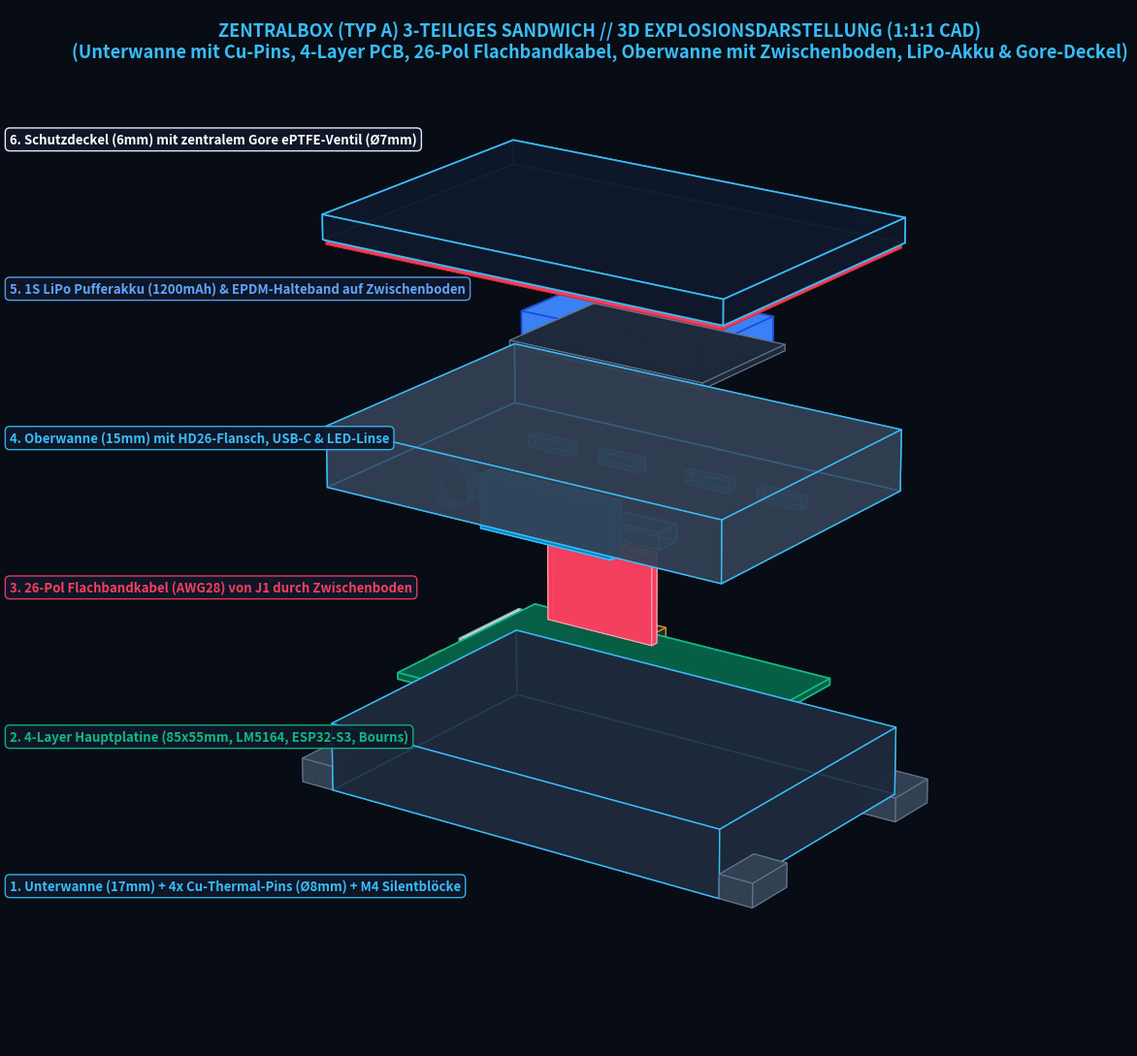
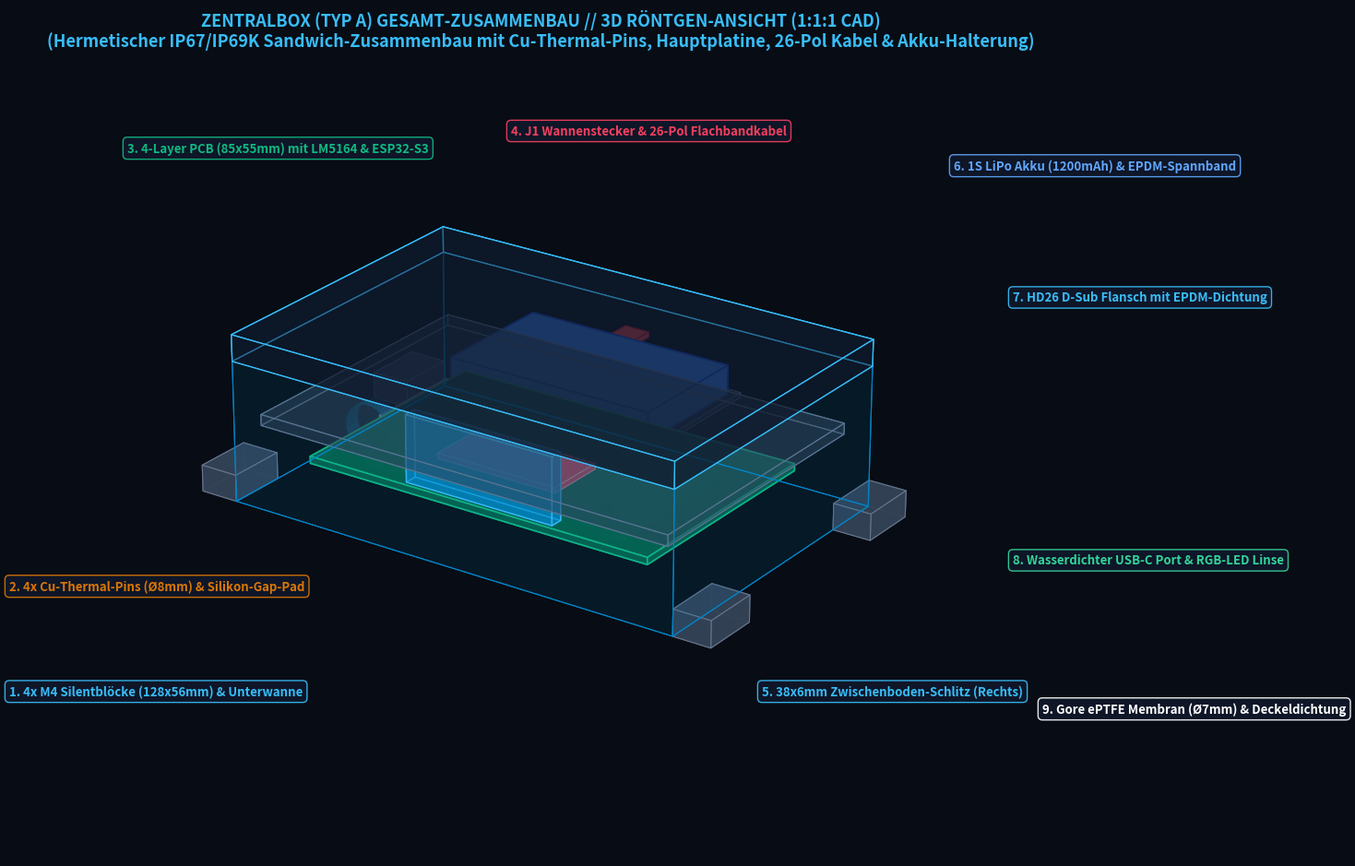
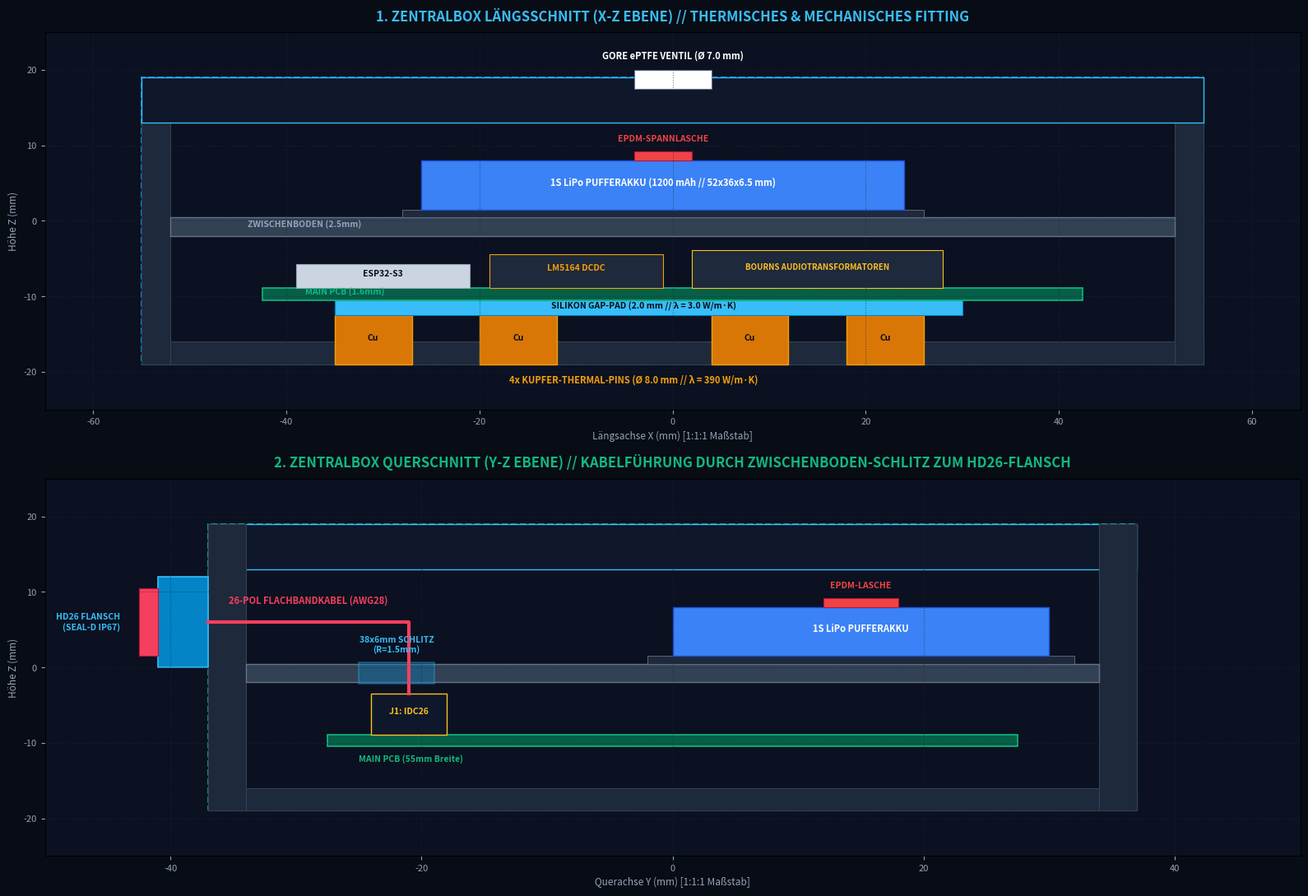

The matplotlib source for these figures, in order:
#!/usr/bin/env python3
"""
OpenMotorBridge Central Main Box & Main Board Virtual CAD Fitting & Validation Generator
-----------------------------------------------------------------------------------------
Generates photorealistic, exact 1:1:1 Euclidean scale 3D CAD visualizations and cross-sections
validating the mechanical, thermal, and electrical integration of the central main box:
  1. main_box_full_assembly_exploded_3d.png: 3D Exploded View of All Sandwich Layers
  2. main_box_assembly_mated_3d.png: 3D Translucent X-Ray View of Closed & Mated Box
  3. main_box_assembly_cross_section.png: Longitudinal (X-Z) & Transverse (Y-Z Cable) Cross-Sections
"""

import os
import sys
import numpy as np
import matplotlib
matplotlib.use('Agg')
import matplotlib.pyplot as plt
from mpl_toolkits.mplot3d import Axes3D
from mpl_toolkits.mplot3d.art3d import Poly3DCollection
import matplotlib.patches as patches

output_dir = "hardware/cad"
os.makedirs(output_dir, exist_ok=True)

def draw_box(ax, x0, y0, z0, dx, dy, dz, color, alpha=1.0, edgecolor=None, linewidth=0.5):
    """Draws a 3D rectangular solid volume."""
    vertices = np.array([
        [x0, y0, z0],
        [x0 + dx, y0, z0],
        [x0 + dx, y0 + dy, z0],
        [x0, y0 + dy, z0],
        [x0, y0, z0 + dz],
        [x0 + dx, y0, z0 + dz],
        [x0 + dx, y0 + dy, z0 + dz],
        [x0, y0 + dy, z0 + dz]
    ])
    faces = [
        [vertices[0], vertices[1], vertices[2], vertices[3]], # Bottom (-Z)
        [vertices[4], vertices[5], vertices[6], vertices[7]], # Top (+Z)
        [vertices[0], vertices[1], vertices[5], vertices[4]], # Front (-Y)
        [vertices[2], vertices[3], vertices[7], vertices[6]], # Back (+Y)
        [vertices[0], vertices[3], vertices[7], vertices[4]], # Left (-X)
        [vertices[1], vertices[2], vertices[6], vertices[5]]  # Right (+X)
    ]
    poly = Poly3DCollection(faces, facecolors=color, alpha=alpha, edgecolors=edgecolor, linewidths=linewidth)
    ax.add_collection3d(poly)
    return vertices

def draw_cylinder(ax, x0, y0, z0, radius, length, color, alpha=1.0, resolution=24, axis='z'):
    """Draws a 3D cylinder along specified axis."""
    theta = np.linspace(0, 2 * np.pi, resolution)
    if axis == 'z':
        z = np.linspace(z0, z0 + length, 2)
        theta_grid, z_grid = np.meshgrid(theta, z)
        x_grid = x0 + radius * np.cos(theta_grid)
        y_grid = y0 + radius * np.sin(theta_grid)
        ax.plot_surface(x_grid, y_grid, z_grid, color=color, alpha=alpha, shade=True, rstride=1, cstride=1)
    elif axis == 'x':
        x = np.linspace(x0, x0 + length, 2)
        theta_grid, x_grid = np.meshgrid(theta, x)
        y_grid = y0 + radius * np.cos(theta_grid)
        z_grid = z0 + radius * np.sin(theta_grid)
        ax.plot_surface(x_grid, y_grid, z_grid, color=color, alpha=alpha, shade=True, rstride=1, cstride=1)
    elif axis == 'y':
        y = np.linspace(y0, y0 + length, 2)
        theta_grid, y_grid = np.meshgrid(theta, y)
        x_grid = x0 + radius * np.cos(theta_grid)
        z_grid = z0 + radius * np.sin(theta_grid)
        ax.plot_surface(x_grid, y_grid, z_grid, color=color, alpha=alpha, shade=True, rstride=1, cstride=1)

def render_main_box_exploded_3d(output_png):
    """Renders the 3D vertical exploded view showing all sandwich layers."""
    fig = plt.figure(figsize=(16, 11), dpi=220, facecolor='#080c14')
    ax = fig.add_subplot(111, projection='3d', facecolor='#080c14')

    # Exploded offsets along Z-axis:
    # Tier 1 Lower Hull: Z = -60
    # Thermal Pad & PCB: Z = -32
    # 26-Conductor Ribbon Cable: Z = -10
    # Tier 2 Upper Tray with Mid-Baffle: Z = +16
    # LiPo Battery & EPDM Strap: Z = +48
    # Tier 3 Enclosure Lid with Gore Vent: Z = +76

    # -------------------------------------------------------------
    # 1. LOWER HULL (Z_base = -60)
    # -------------------------------------------------------------
    z_hull = -60.0
    draw_box(ax, -55, -37, z_hull, 110, 74, 17, color='#1e293b', alpha=0.85, edgecolor='#38bdf8', linewidth=1.0)
    draw_box(ax, -52, -34, z_hull + 3, 104, 68, 14, color='#0f172a', alpha=0.90) # Hollow cavity
    # 4x M4 Silentblocks on Lower Hull Ears (128 x 56 mm)
    for ex in [-64, 55]:
        for ey in [-37, 23]:
            draw_box(ax, ex, ey, z_hull, 9, 14, 6, color='#334155', alpha=0.95, edgecolor='#64748b', linewidth=0.8)
            cx, cy = ex + 4.5, ey + 7.0
            draw_cylinder(ax, cx, cy, z_hull - 0.5, 4.0, 7.0, color='#0f172a', alpha=0.95, axis='z')
            draw_cylinder(ax, cx, cy, z_hull - 1.0, 2.2, 8.0, color='#cbd5e1', alpha=0.95, axis='z')
    # 4x Solid Copper Thermal Studs (Ø 8 mm) in hull floor
    for cx, cy in [(-31, 6), (-16, 20), (8, 5), (22, 5)]:
        draw_cylinder(ax, cx, cy, z_hull - 1.0, 4.0, 5.0, color='#d97706', alpha=0.98, axis='z')
        draw_cylinder(ax, cx, cy, z_hull + 3.0, 5.0, 0.6, color='#f59e0b', alpha=0.98, axis='z')

    # -------------------------------------------------------------
    # 2. THERMAL GAP PAD & MAIN PCB (Z_base = -32)
    # -------------------------------------------------------------
    z_pcb = -32.0
    # Silicone Gap Pad (65 x 36 x 2.0 mm)
    draw_box(ax, -35, -18, z_pcb - 2.5, 65, 36, 2.0, color='#38bdf8', alpha=0.85, edgecolor='#0284c7', linewidth=0.8)
    # 4-Layer Main PCB (85 x 55 x 1.6 mm)
    draw_box(ax, -42.5, -27.5, z_pcb, 85, 55, 1.6, color='#065f46', alpha=0.98, edgecolor='#10b981', linewidth=1.2)
    # PCB Components:
    # LM5164 DCDC & Inductor (Hotspot 1 at X = -16, Y = 18)
    draw_box(ax, -19, 15, z_pcb + 1.6, 8, 8, 4.5, color='#1e293b', alpha=0.98, edgecolor='#f59e0b', linewidth=0.8)
    draw_box(ax, -9, 15, z_pcb + 1.6, 8, 8, 4.5, color='#1e293b', alpha=0.98, edgecolor='#f59e0b', linewidth=0.8)
    # ESP32-S3 Module (Left: X = -39 to -21, Y = -8 to +16)
    draw_box(ax, -39, -8, z_pcb + 1.6, 18, 24, 3.2, color='#cbd5e1', alpha=0.98, edgecolor='#94a3b8', linewidth=0.8)
    # MicroSD Slot (Center: X = -15 to -1, Y = -10 to +4)
    draw_box(ax, -15, -10, z_pcb + 1.6, 14, 14, 1.6, color='#334155', alpha=0.95, edgecolor='#64748b', linewidth=0.5)
    # 2x Bourns Audio Transformers T1 & T2 (Right: X = 2 to 28, Y = 2 to 12)
    draw_box(ax, 2, 2, z_pcb + 1.6, 12, 10, 5.0, color='#1e293b', alpha=0.98, edgecolor='#fbbf24', linewidth=0.8)
    draw_box(ax, 16, 2, z_pcb + 1.6, 12, 10, 5.0, color='#1e293b', alpha=0.98, edgecolor='#fbbf24', linewidth=0.8)
    # J1: 26-Pin IDC Box Header 2x13 (Front-Right: X = -5 to +28, Y = -24 to -18)
    draw_box(ax, -5, -24, z_pcb + 1.6, 33, 6, 5.4, color='#0f172a', alpha=0.98, edgecolor='#fbbf24', linewidth=1.0)
    for px in np.linspace(-3, 26, 13):
        draw_cylinder(ax, px, -22.5, z_pcb + 3.0, 0.3, 3.0, color='#fbbf24', alpha=1.0, axis='z')
        draw_cylinder(ax, px, -19.5, z_pcb + 3.0, 0.3, 3.0, color='#fbbf24', alpha=1.0, axis='z')
    # J3 (USB Header) & J5 (Battery Header) on Front-Left
    draw_box(ax, -24, -24, z_pcb + 1.6, 10, 5, 4.5, color='#38bdf8', alpha=0.95, edgecolor='#0284c7', linewidth=0.6)
    draw_box(ax, -36, -24, z_pcb + 1.6, 8, 5, 4.5, color='#ef4444', alpha=0.95, edgecolor='#dc2626', linewidth=0.6)

    # -------------------------------------------------------------
    # 3. 26-CONDUCTOR RIBBON CABLE (Z_base = -10 to +12)
    # -------------------------------------------------------------
    z_cable = -10.0
    # Pink Ribbon Cable looping upward from J1 through the mid-baffle slot
    draw_box(ax, -3, -22, z_cable, 29, 2.0, 22.0, color='#f43f5e', alpha=0.95, edgecolor='#fda4af', linewidth=0.8)

    # -------------------------------------------------------------
    # 4. UPPER TRAY WITH MID-BAFFLE (Z_base = +16)
    # -------------------------------------------------------------
    z_tray = 16.0
    draw_box(ax, -55, -37, z_tray, 110, 74, 15, color='#334155', alpha=0.75, edgecolor='#38bdf8', linewidth=1.0)
    # Mid-Baffle floor partition at Z = z_tray
    # 38 x 6 mm Ribbon Cable Pass-Through Slot on Right (X = -8 to +30, Y = -24 to -18)
    draw_box(ax, -8, -25, z_tray - 1.0, 38, 7.0, 4.0, color='#0284c7', alpha=0.30, edgecolor='#38bdf8', linewidth=1.2)
    # 4x Labyrinth Pressure Slots (15 x 2 mm)
    for vx in [-35, -15, 10, 30]:
        draw_box(ax, vx, 15, z_tray - 1.0, 12, 2.5, 3.0, color='#0284c7', alpha=0.3, edgecolor='#38bdf8', linewidth=0.6)
    # Front Panel Interfaces on Upper Tray:
    # 1. Waterproof USB-C Screw Cap (Left: X = -20, Y = -37)
    draw_cylinder(ax, -20.0, -37.0, z_tray + 7.5, 5.5, 5.0, color='#0284c7', alpha=0.95, axis='y')
    # 2. Flush RGB Status LED PMMA Lens (Center-Left: X = -10, Y = -37)
    draw_cylinder(ax, -10.0, -37.5, z_tray + 7.5, 2.5, 2.0, color='#10b981', alpha=0.95, axis='y')
    # 3. Amphenol / NorComp HD26 D-Sub SEAL-D Flange (Right: X = 10, Y = -37)
    draw_box(ax, -8, -41, z_tray + 1.0, 36, 4.0, 13.0, color='#0284c7', alpha=0.95, edgecolor='#38bdf8', linewidth=1.0)
    draw_box(ax, -6, -43, z_tray + 2.5, 32, 2.0, 10.0, color='#0f172a', alpha=0.98, edgecolor='#94a3b8', linewidth=0.8)
    for px in np.linspace(-4, 24, 9):
        for pz in np.linspace(z_tray + 4.5, z_tray + 10.5, 3):
            draw_cylinder(ax, px, -43.5, pz, 0.4, 1.5, color='#fbbf24', alpha=1.0, axis='y')

    # -------------------------------------------------------------
    # 5. 1S LiPo BATTERY & EPDM RETENTION STRAP (Z_base = +48)
    # -------------------------------------------------------------
    z_bat = 48.0
    # Battery Nesting Cradle (54 x 34 x 1.5 mm)
    draw_box(ax, -28, -2, z_bat - 2.0, 54, 34, 1.5, color='#1e293b', alpha=0.95, edgecolor='#64748b', linewidth=0.8)
    # 1S LiPo Buffer Battery (52 x 32 x 6.5 mm)
    draw_box(ax, -26, 0, z_bat, 50, 30, 6.5, color='#3b82f6', alpha=0.95, edgecolor='#1d4ed8', linewidth=1.2)
    # EPDM Rubber Retention Strap (12 mm wide band across X = -1)
    draw_box(ax, -4, -3, z_bat + 6.5, 6.0, 36.0, 1.2, color='#ef4444', alpha=0.95, edgecolor='#be123c', linewidth=0.8)

    # -------------------------------------------------------------
    # 6. HOMOGENEOUS ENCLOSURE LID WITH GORE VENT (Z_base = +76)
    # -------------------------------------------------------------
    z_lid = 76.0
    draw_box(ax, -55, -37, z_lid, 110, 74, 6.0, color='#0f172a', alpha=0.95, edgecolor='#38bdf8', linewidth=1.2)
    # Perimeter Silicone Seal (Red Line under Lid)
    draw_box(ax, -54.5, -36.5, z_lid - 1.2, 109, 73, 1.2, color='#f43f5e', alpha=0.90, edgecolor='#dc2626', linewidth=0.6)
    # Central Gore ePTFE Pressure Vent (Ø 7.0 mm at X=0, Y=0)
    draw_cylinder(ax, 0, 0, z_lid + 6.0, 4.0, 1.5, color='#ffffff', alpha=0.98, axis='z')
    draw_cylinder(ax, 0, 0, z_lid + 5.5, 5.0, 0.8, color='#64748b', alpha=0.98, axis='z')
    # 4x M3 Stainless Through-Screws
    for sx in [-48, 48]:
        for sy in [-30, 30]:
            draw_cylinder(ax, sx, sy, z_lid + 6.0, 2.5, 1.8, color='#cbd5e1', alpha=0.98, axis='z')

    # 1:1:1 Scale & Camera View
    ax.set_xlim([-75, 75])
    ax.set_ylim([-50, 50])
    ax.set_zlim([-75, 95])
    ax.set_box_aspect((150, 100, 170))
    ax.view_init(elev=20, azim=-55)
    ax.axis('off')

    # High-Contrast Callouts
    title_text = "ZENTRALBOX (TYP A) 3-TEILIGES SANDWICH // 3D EXPLOSIONSDARSTELLUNG (1:1:1 CAD)\n(Unterwanne mit Cu-Pins, 4-Layer PCB, 26-Pol Flachbandkabel, Oberwanne mit Zwischenboden, LiPo-Akku & Gore-Deckel)"
    fig.text(0.50, 0.94, title_text, color='#38bdf8', fontsize=13, fontweight='bold', ha='center')

    callouts = [
        ("1. Unterwanne (17mm) + 4x Cu-Thermal-Pins (Ø8mm) + M4 Silentblöcke", 0.12, 0.16, '#38bdf8'),
        ("2. 4-Layer Hauptplatine (85x55mm, LM5164, ESP32-S3, Bourns)", 0.12, 0.30, '#10b981'),
        ("3. 26-Pol Flachbandkabel (AWG28) von J1 durch Zwischenboden", 0.12, 0.44, '#f43f5e'),
        ("4. Oberwanne (15mm) mit HD26-Flansch, USB-C & LED-Linse", 0.12, 0.58, '#38bdf8'),
        ("5. 1S LiPo Pufferakku (1200mAh) & EPDM-Halteband auf Zwischenboden", 0.12, 0.72, '#60a5fa'),
        ("6. Schutzdeckel (6mm) mit zentralem Gore ePTFE-Ventil (Ø7mm)", 0.12, 0.86, '#ffffff'),
    ]

    for txt, cx, cy, col in callouts:
        fig.text(cx, cy, txt, color=col, fontsize=9.5, fontweight='bold',
                 bbox=dict(boxstyle='round,pad=0.35', facecolor='#0f172a', edgecolor=col, alpha=0.92, lw=1.0))

    plt.tight_layout()
    plt.savefig(output_png, dpi=220, facecolor='#080c14', bbox_inches='tight')
    plt.close()
    print(f"✓ Main Box Exploded 3D CAD Render generated: {output_png}")

def render_main_box_mated_3d(output_png):
    """Renders the 3D translucent X-Ray view of the closed & mated main box."""
    fig = plt.figure(figsize=(16, 9.5), dpi=220, facecolor='#080c14')
    ax = fig.add_subplot(111, projection='3d', facecolor='#080c14')

    # Total closed box: 110 x 74 x 38 mm (X: -55..+55, Y: -37..+37, Z: -19..+19)
    # Outer Shell (Translucent Cyan wireframe)
    draw_box(ax, -55, -37, -19, 110, 74, 38, color='#0284c7', alpha=0.06, edgecolor='#0284c7', linewidth=0.8)

    # 4x M4 Silentblocks on lower hull
    for ex in [-64, 55]:
        for ey in [-37, 23]:
            draw_box(ax, ex, ey, -19, 9, 14, 6, color='#334155', alpha=0.95, edgecolor='#64748b', linewidth=0.8)
            cx, cy = ex + 4.5, ey + 7.0
            draw_cylinder(ax, cx, cy, -19.5, 4.0, 7.0, color='#0f172a', alpha=0.95, axis='z')
            draw_cylinder(ax, cx, cy, -20.0, 2.2, 8.0, color='#cbd5e1', alpha=0.95, axis='z')

    # 4x Copper Studs (Ø 8 mm) in bottom hull floor (Z = -19 to -12.5)
    for cx, cy in [(-31, 6), (-16, 20), (8, 5), (22, 5)]:
        draw_cylinder(ax, cx, cy, -19.5, 4.0, 7.0, color='#d97706', alpha=0.98, axis='z')
        draw_cylinder(ax, cx, cy, -12.5, 5.0, 0.6, color='#f59e0b', alpha=0.98, axis='z')

    # Thermal Gap Pad (65 x 36 x 2.0 mm at Z = -12.5 to -10.5)
    draw_box(ax, -35, -18, -12.5, 65, 36, 2.0, color='#38bdf8', alpha=0.85, edgecolor='#0284c7', linewidth=0.8)

    # 4-Layer Main PCB (85 x 55 x 1.6 mm at Z = -10.5 to -8.9)
    draw_box(ax, -42.5, -27.5, -10.5, 85, 55, 1.6, color='#065f46', alpha=0.98, edgecolor='#10b981', linewidth=1.2)

    # Hotspots on PCB: LM5164, ESP32, Bourns Transformers, MicroSD
    draw_box(ax, -19, 15, -8.9, 8, 8, 4.5, color='#1e293b', alpha=0.98, edgecolor='#f59e0b', linewidth=0.8)
    draw_box(ax, -9, 15, -8.9, 8, 8, 4.5, color='#1e293b', alpha=0.98, edgecolor='#f59e0b', linewidth=0.8)
    draw_box(ax, -39, -8, -8.9, 18, 24, 3.2, color='#cbd5e1', alpha=0.98, edgecolor='#94a3b8', linewidth=0.8)
    draw_box(ax, 2, 2, -8.9, 12, 10, 5.0, color='#1e293b', alpha=0.98, edgecolor='#fbbf24', linewidth=0.8)
    draw_box(ax, 16, 2, -8.9, 12, 10, 5.0, color='#1e293b', alpha=0.98, edgecolor='#fbbf24', linewidth=0.8)

    # J1 Header on PCB (at X = -5 to +28, Y = -24 to -18, Z = -8.9 to -3.5)
    draw_box(ax, -5, -24, -8.9, 33, 6, 5.4, color='#0f172a', alpha=0.98, edgecolor='#fbbf24', linewidth=1.0)

    # Mid-Baffle Floor Partition at Z = -2.0 to +0.5 mm
    draw_box(ax, -51, -33, -2.0, 102, 66, 2.5, color='#334155', alpha=0.35, edgecolor='#64748b', linewidth=0.8)
    # 38 x 6 mm Ribbon Cable Pass-Through Slot in Mid-Baffle (X = -8 to +30, Y = -24 to -18)
    draw_box(ax, -8, -25, -2.2, 38, 7.0, 2.9, color='#0284c7', alpha=0.30, edgecolor='#38bdf8', linewidth=1.2)

    # 26-Conductor Ribbon Cable looping smoothly from J1 through the slot into HD26 flange
    draw_box(ax, -3, -22, -8.9, 29, 2.0, 13.0, color='#f43f5e', alpha=0.95, edgecolor='#fda4af', linewidth=0.8)
    draw_box(ax, -3, -36, 4.1, 29, 14.0, 1.2, color='#f43f5e', alpha=0.95, edgecolor='#fda4af', linewidth=0.8)

    # Front Panel Interfaces: HD26 D-Sub Flange, USB-C Port, RGB LED Window
    draw_box(ax, -8, -40, -1.0, 36, 3.0, 15.0, color='#0284c7', alpha=0.55, edgecolor='#38bdf8', linewidth=1.0)
    draw_cylinder(ax, -20.0, -37.0, 6.5, 5.5, 4.0, color='#0284c7', alpha=0.85, axis='y')
    draw_cylinder(ax, -10.0, -37.5, 6.5, 2.5, 1.5, color='#10b981', alpha=0.85, axis='y')

    # 1S LiPo Buffer Battery in Mid-Baffle Cradle (Z = +1.5 to +8.0 mm)
    draw_box(ax, -28, -2, 0.5, 54, 34, 1.0, color='#1e293b', alpha=0.95, edgecolor='#64748b', linewidth=0.8)
    draw_box(ax, -26, 0, 1.5, 50, 30, 6.5, color='#3b82f6', alpha=0.90, edgecolor='#1d4ed8', linewidth=1.2)
    # EPDM Retention Strap across Battery
    draw_box(ax, -4, -3, 8.0, 6.0, 36.0, 1.2, color='#ef4444', alpha=0.95, edgecolor='#be123c', linewidth=0.8)

    # Top Lid with Gore Vent (Z = +13 to +19 mm)
    draw_box(ax, -55, -37, 13, 110, 74, 6.0, color='#0f172a', alpha=0.45, edgecolor='#38bdf8', linewidth=0.9)
    draw_cylinder(ax, 0, 0, 18.5, 4.0, 1.5, color='#ffffff', alpha=0.98, axis='z')

    # 1:1:1 Scale & Camera View
    ax.set_xlim([-75, 75])
    ax.set_ylim([-45, 45])
    ax.set_zlim([-25, 25])
    ax.set_box_aspect((150, 90, 50))
    ax.view_init(elev=24, azim=-55)
    ax.axis('off')

    title_text = "ZENTRALBOX (TYP A) GESAMT-ZUSAMMENBAU // 3D RÖNTGEN-ANSICHT (1:1:1 CAD)\n(Hermetischer IP67/IP69K Sandwich-Zusammenbau mit Cu-Thermal-Pins, Hauptplatine, 26-Pol Kabel & Akku-Halterung)"
    fig.text(0.50, 0.94, title_text, color='#38bdf8', fontsize=13, fontweight='bold', ha='center')

    callouts = [
        ("1. 4x M4 Silentblöcke (128x56mm) & Unterwanne", 0.14, 0.20, '#38bdf8'),
        ("2. 4x Cu-Thermal-Pins (Ø8mm) & Silikon-Gap-Pad", 0.14, 0.32, '#d97706'),
        ("3. 4-Layer PCB (85x55mm) mit LM5164 & ESP32-S3", 0.22, 0.82, '#10b981'),
        ("4. J1 Wannenstecker & 26-Pol Flachbandkabel", 0.48, 0.84, '#f43f5e'),
        ("5. 38x6mm Zwischenboden-Schlitz (Rechts)", 0.65, 0.20, '#38bdf8'),
        ("6. 1S LiPo Akku (1200mAh) & EPDM-Spannband", 0.78, 0.80, '#60a5fa'),
        ("7. HD26 D-Sub Flansch mit EPDM-Dichtung", 0.82, 0.65, '#38bdf8'),
        ("8. Wasserdichter USB-C Port & RGB-LED Linse", 0.82, 0.35, '#34d399'),
        ("9. Gore ePTFE Membran (Ø7mm) & Deckeldichtung", 0.84, 0.18, '#ffffff'),
    ]

    for txt, cx, cy, col in callouts:
        fig.text(cx, cy, txt, color=col, fontsize=9.5, fontweight='bold',
                 bbox=dict(boxstyle='round,pad=0.35', facecolor='#0f172a', edgecolor=col, alpha=0.92, lw=1.0))

    plt.tight_layout()
    plt.savefig(output_png, dpi=220, facecolor='#080c14', bbox_inches='tight')
    plt.close()
    print(f"✓ Main Box Mated 3D CAD Render generated: {output_png}")

def render_main_box_cross_section(output_png):
    """Renders the true 2D longitudinal (X-Z) & transverse (Y-Z cable path) cross-sections."""
    fig, (ax1, ax2) = plt.subplots(2, 1, figsize=(16, 11), dpi=220, facecolor='#080c14')

    # =========================================================================
    # SUBPLOT 1: LÄNGSSCHNITT (X-Z EBENE) DURCH ZENTRALBOX
    # =========================================================================
    ax1.set_facecolor('#0b1120')
    ax1.set_title("1. ZENTRALBOX LÄNGSSCHNITT (X-Z EBENE) // THERMISCHES & MECHANISCHES FITTING", 
                  color='#38bdf8', fontsize=12, fontweight='bold', pad=10)

    # Outer Housing (110 x 38 mm from X = -55 to +55, Z = -19 to +19)
    ax1.add_patch(patches.Rectangle((-55, -19), 110, 38, fill=False, edgecolor='#0284c7', linewidth=1.5, linestyle='--'))
    # Lower Hull Floor (Z = -19 to -16) & Walls (3.0 mm)
    ax1.add_patch(patches.Rectangle((-55, -19), 110, 3.0, facecolor='#1e293b', edgecolor='#334155', linewidth=0.8))
    ax1.add_patch(patches.Rectangle((-55, -19), 3.0, 38.0, facecolor='#1e293b', edgecolor='#334155', linewidth=0.8))
    ax1.add_patch(patches.Rectangle((52, -19), 3.0, 38.0, facecolor='#1e293b', edgecolor='#334155', linewidth=0.8))

    # 4x Solid Copper Thermal Studs (Ø 8 mm at X = -31, -16, +8, +22, Z = -19 to -12.5)
    for cx in [-31, -16, 8, 22]:
        ax1.add_patch(patches.Rectangle((cx - 4.0, -19.0), 8.0, 6.5, facecolor='#d97706', edgecolor='#f59e0b', linewidth=1.0))
        ax1.text(cx, -15.8, "Cu", color='#080c14', fontsize=7.5, fontweight='bold', ha='center')
    ax1.text(-4.0, -21.5, "4x KUPFER-THERMAL-PINS (Ø 8.0 mm // λ = 390 W/m·K)", color='#f59e0b', fontsize=8, fontweight='bold', ha='center')

    # Silicone Gap Pad (65 x 2.0 mm from X = -35 to +30, Z = -12.5 to -10.5)
    ax1.add_patch(patches.Rectangle((-35, -12.5), 65, 2.0, facecolor='#38bdf8', edgecolor='#0284c7', linewidth=0.8))
    ax1.text(-3.0, -11.6, "SILIKON GAP-PAD (2.0 mm // λ = 3.0 W/m·K)", color='#080c14', fontsize=7.5, fontweight='bold', ha='center')

    # 4-Layer Main PCB (85 x 1.6 mm from X = -42.5 to +42.5, Z = -10.5 to -8.9)
    ax1.add_patch(patches.Rectangle((-42.5, -10.5), 85, 1.6, facecolor='#065f46', edgecolor='#10b981', linewidth=1.2))
    ax1.text(-38.0, -9.7, "MAIN PCB (1.6mm)", color='#10b981', fontsize=7.5, fontweight='bold')

    # Components on PCB:
    # ESP32-S3 (X = -39 to -21, Z = -8.9 to -5.7)
    ax1.add_patch(patches.Rectangle((-39, -8.9), 18, 3.2, facecolor='#cbd5e1', edgecolor='#94a3b8', linewidth=0.8))
    ax1.text(-30, -7.3, "ESP32-S3", color='#080c14', fontsize=7.5, fontweight='bold', ha='center')
    # LM5164 Power Stage (X = -19 to -1, Z = -8.9 to -4.4)
    ax1.add_patch(patches.Rectangle((-19, -8.9), 18, 4.5, facecolor='#1e293b', edgecolor='#f59e0b', linewidth=0.8))
    ax1.text(-10, -6.6, "LM5164 DCDC", color='#f59e0b', fontsize=7.5, fontweight='bold', ha='center')
    # Bourns Audio Transformers (X = 2 to 28, Z = -8.9 to -3.9)
    ax1.add_patch(patches.Rectangle((2, -8.9), 26, 5.0, facecolor='#1e293b', edgecolor='#fbbf24', linewidth=0.8))
    ax1.text(15, -6.4, "BOURNS AUDIOTRANSFORMATOREN", color='#fbbf24', fontsize=7, fontweight='bold', ha='center')

    # Mid-Baffle Floor Partition (Z = -2.0 to +0.5 mm)
    ax1.add_patch(patches.Rectangle((-52, -2.0), 104, 2.5, facecolor='#334155', edgecolor='#64748b', linewidth=1.0))
    ax1.text(-44.0, -0.8, "ZWISCHENBODEN (2.5mm)", color='#94a3b8', fontsize=7.5, fontweight='bold')

    # Battery Cradle & 1S LiPo Battery (X = -26 to +24, Z = 1.5 to 8.0 mm)
    ax1.add_patch(patches.Rectangle((-28, 0.5), 54, 1.0, facecolor='#1e293b', edgecolor='#64748b', linewidth=0.6))
    ax1.add_patch(patches.Rectangle((-26, 1.5), 50, 6.5, facecolor='#3b82f6', edgecolor='#1d4ed8', linewidth=1.0))
    ax1.text(-1.0, 4.75, "1S LiPo PUFFERAKKU (1200 mAh // 52x36x6.5 mm)", color='#ffffff', fontsize=8, fontweight='bold', ha='center')
    # EPDM Retention Strap across Battery
    ax1.add_patch(patches.Rectangle((-4, 8.0), 6.0, 1.2, facecolor='#ef4444', edgecolor='#be123c', linewidth=0.8))
    ax1.text(-1.0, 10.5, "EPDM-SPANNLASCHE", color='#ef4444', fontsize=7.5, fontweight='bold', ha='center')

    # Enclosure Lid (Z = +13 to +19 mm) with Gore Vent (X = -4 to +4)
    ax1.add_patch(patches.Rectangle((-55, 13), 110, 6.0, facecolor='#0f172a', edgecolor='#38bdf8', linewidth=1.0))
    ax1.add_patch(patches.Rectangle((-4, 17.5), 8.0, 2.5, facecolor='#ffffff', edgecolor='#64748b', linewidth=0.8))
    ax1.text(0, 21.5, "GORE ePTFE VENTIL (Ø 7.0 mm)", color='#ffffff', fontsize=8, fontweight='bold', ha='center')

    ax1.set_xlim([-65, 65])
    ax1.set_ylim([-25, 25])
    ax1.set_xlabel("Längsachse X (mm) [1:1:1 Maßstab]", color='#94a3b8', fontsize=8.5)
    ax1.set_ylabel("Höhe Z (mm)", color='#94a3b8', fontsize=8.5)
    ax1.tick_params(colors='#94a3b8', labelsize=8)
    ax1.grid(True, color='#1e293b', linestyle=':', alpha=0.6)

    # =========================================================================
    # SUBPLOT 2: QUERSCHNITT (Y-Z EBENE) DURCH J1 & HD26 KABELFÜHRUNG
    # =========================================================================
    ax2.set_facecolor('#0b1120')
    ax2.set_title("2. ZENTRALBOX QUERSCHNITT (Y-Z EBENE) // KABELFÜHRUNG DURCH ZWISCHENBODEN-SCHLITZ ZUM HD26-FLANSCH", 
                  color='#10b981', fontsize=12, fontweight='bold', pad=10)

    # Outer Housing in Y-Z (74 x 38 mm from Y = -37 to +37, Z = -19 to +19)
    ax2.add_patch(patches.Rectangle((-37, -19), 74, 38, fill=False, edgecolor='#059669', linewidth=1.5, linestyle='--'))
    ax2.add_patch(patches.Rectangle((-37, -19), 74, 3.0, facecolor='#1e293b', edgecolor='#334155', linewidth=0.8))
    ax2.add_patch(patches.Rectangle((-37, 13), 74, 6.0, facecolor='#0f172a', edgecolor='#38bdf8', linewidth=1.0))
    ax2.add_patch(patches.Rectangle((-37, -19), 3.0, 38.0, facecolor='#1e293b', edgecolor='#334155', linewidth=0.8)) # Front wall
    ax2.add_patch(patches.Rectangle((34, -19), 3.0, 38.0, facecolor='#1e293b', edgecolor='#334155', linewidth=0.8))  # Rear wall

    # Main PCB in Y-Z (55 x 1.6 mm from Y = -27.5 to +27.5, Z = -10.5 to -8.9)
    ax2.add_patch(patches.Rectangle((-27.5, -10.5), 55, 1.6, facecolor='#065f46', edgecolor='#10b981', linewidth=1.2))
    ax2.text(-25.0, -12.5, "MAIN PCB (55mm Breite)", color='#10b981', fontsize=7.5, fontweight='bold')

    # J1: 26-Pin IDC Box Header 2x13 at Front Rail (Y = -24 to -18, Z = -8.9 to -3.5)
    ax2.add_patch(patches.Rectangle((-24.0, -8.9), 6.0, 5.4, facecolor='#0f172a', edgecolor='#fbbf24', linewidth=1.0))
    ax2.text(-21.0, -6.2, "J1: IDC26", color='#fbbf24', fontsize=7.5, fontweight='bold', ha='center')

    # Mid-Baffle Floor Partition at Z = -2.0 to +0.5 mm
    ax2.add_patch(patches.Rectangle((-34, -2.0), 68, 2.5, facecolor='#334155', edgecolor='#64748b', linewidth=1.0))
    # 38 x 6.0 mm Pass-Through Slot in Mid-Baffle (Y = -25 to -19, Z = -2.0 to +0.5)
    ax2.add_patch(patches.Rectangle((-25.0, -2.2), 6.0, 2.9, facecolor='#0284c7', alpha=0.35, edgecolor='#38bdf8', linewidth=1.2))
    ax2.text(-22.0, 2.0, "38x6mm SCHLITZ\n(R=1.5mm)", color='#38bdf8', fontsize=7.5, fontweight='bold', ha='center')

    # 26-Conductor Flexible Ribbon Cable (Pink line) routing from J1 through the slot into HD26 Flange
    ax2.plot([-21.0, -21.0, -37.0], [-3.5, 6.0, 6.0], color='#f43f5e', linewidth=3.0)
    ax2.text(-29.0, 8.5, "26-POL FLACHBANDKABEL (AWG28)", color='#f43f5e', fontsize=8, fontweight='bold', ha='center')

    # HD26 SEAL-D Flange on Front Wall (Y = -37, Z = 0 to 12)
    ax2.add_patch(patches.Rectangle((-41.0, 0.0), 4.0, 12.0, facecolor='#0284c7', edgecolor='#38bdf8', linewidth=1.2))
    ax2.add_patch(patches.Rectangle((-42.5, 1.5), 1.5, 9.0, facecolor='#f43f5e', edgecolor='#be123c', linewidth=0.8)) # EPDM Gasket
    ax2.text(-44.0, 6.0, "HD26 FLANSCH\n(SEAL-D IP67)", color='#38bdf8', fontsize=7.5, fontweight='bold', ha='right', va='center')

    # Upper Compartment: LiPo Battery in Cradle (Y = 0 to +30, Z = 1.5 to 8.0 mm)
    ax2.add_patch(patches.Rectangle((-2.0, 0.5), 34.0, 1.0, facecolor='#1e293b', edgecolor='#64748b', linewidth=0.6))
    ax2.add_patch(patches.Rectangle((0.0, 1.5), 30.0, 6.5, facecolor='#3b82f6', edgecolor='#1d4ed8', linewidth=1.0))
    ax2.text(15.0, 4.75, "1S LiPo PUFFERAKKU", color='#ffffff', fontsize=8, fontweight='bold', ha='center')
    # EPDM Strap
    ax2.add_patch(patches.Rectangle((12.0, 8.0), 6.0, 1.2, facecolor='#ef4444', edgecolor='#be123c', linewidth=0.8))
    ax2.text(15.0, 10.5, "EPDM-LASCHE", color='#ef4444', fontsize=7.5, fontweight='bold', ha='center')

    ax2.set_xlim([-50, 50])
    ax2.set_ylim([-25, 25])
    ax2.set_xlabel("Querachse Y (mm) [1:1:1 Maßstab]", color='#94a3b8', fontsize=8.5)
    ax2.set_ylabel("Höhe Z (mm)", color='#94a3b8', fontsize=8.5)
    ax2.tick_params(colors='#94a3b8', labelsize=8)
    ax2.grid(True, color='#1e293b', linestyle=':', alpha=0.6)

    plt.tight_layout()
    plt.savefig(output_png, dpi=220, facecolor='#080c14', bbox_inches='tight')
    plt.close()
    print(f"✓ Main Box Cross-Section Render generated: {output_png}")

if __name__ == '__main__':
    out_exp = os.path.join(output_dir, "main_box_full_assembly_exploded_3d.png")
    out_mat = os.path.join(output_dir, "main_box_assembly_mated_3d.png")
    out_crs = os.path.join(output_dir, "main_box_assembly_cross_section.png")

    render_main_box_exploded_3d(out_exp)
    render_main_box_mated_3d(out_mat)
    render_main_box_cross_section(out_crs)
